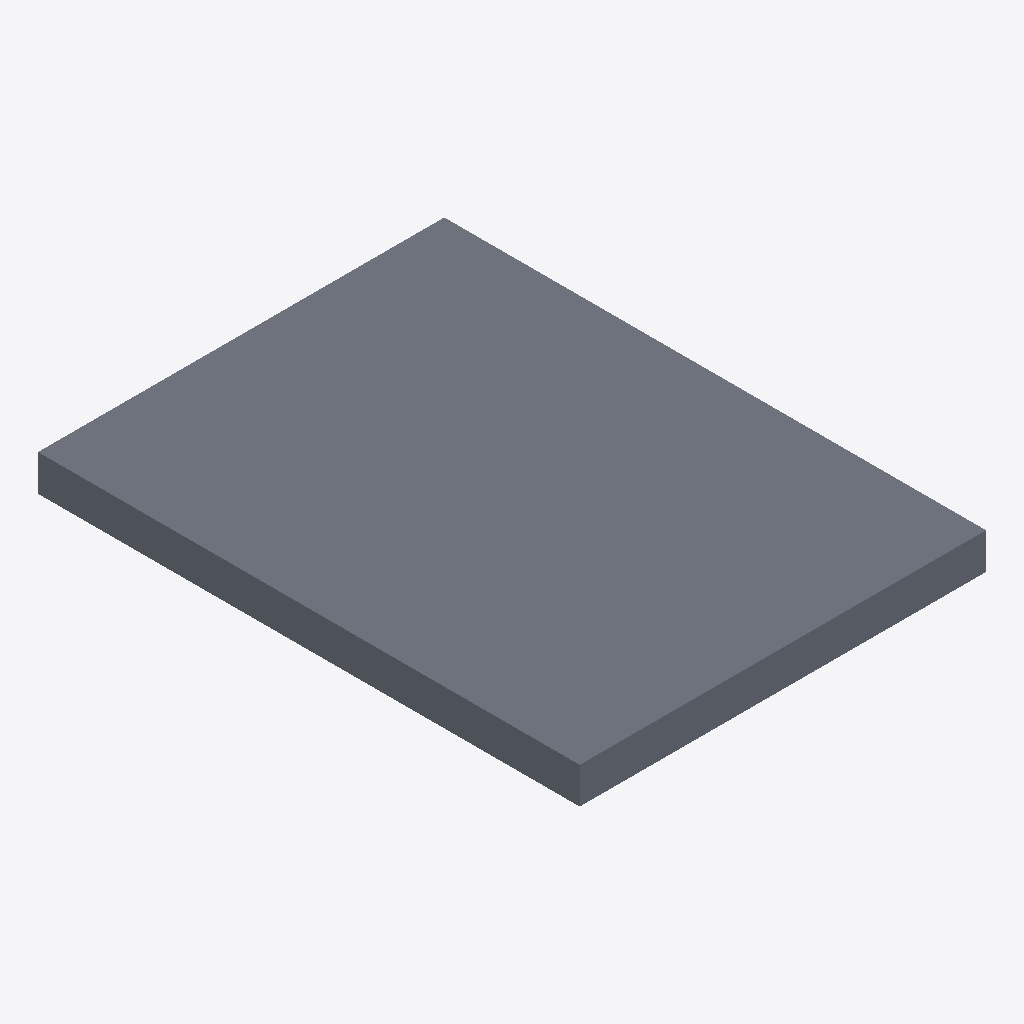
Isometric view of an IFC building model (IFC-SPF (STEP), schema IFC4, length unit millimetre), seen from the south-west, elements coloured by IFC class: 1 slab (grey).
Extent 3.0 m × 4.0 m × 0.3 m (x, y, z). Storeys (1): Nivel de referencia at 0.00 m. Elements (1): 1 IfcSlab.

HEADER;
FILE_DESCRIPTION(('ViewDefinition [ReferenceView_V1.2]'),'2;1');
FILE_NAME('EST.FOR.HOR-ALV.GS002.ifc','2026-10-02T00:00:00',('VIVA'),('VIVA Fase 3'),'VIVA JSON v3 independent IFC generator','VIVA','');
FILE_SCHEMA(('IFC4'));
ENDSEC;
DATA;
#6=IFCPROJECT('0hwF9K3mfGjR4UHHtyYGOG',$,'VIVA catalogo v3','Modelo de muestra IFC4 creado a partir de JSON v3',$,$,$,(#5),#2);
#10=IFCSITE('0ZSB5Vt21GOfilr_FfM0Ae',$,'Emplazamiento ficticio',$,$,#9,$,$,.ELEMENT.,$,$,$,$,$);
#14=IFCBUILDING('1vZtojmqrGMPFd5AeSQsK1',$,'Muestra independiente',$,$,#13,$,$,.ELEMENT.,$,$,$);
#18=IFCBUILDINGSTOREY('1ScH7KpEnK18D56jrrhFwl',$,'Nivel de referencia',$,$,#17,$,$,.ELEMENT.,0.0);
#25=IFCSLAB('25cESRvdHJLRvC9fO76iFt',$,'Forjado de placa alveolar pretensada de 20 cm sin capa de compresión estructural','Losa de 20 cm realizada con placas alveolares prefabricadas de hormigón pretensado de 20 cm de canto y 120 cm de anchura, momento flector último de 17 kN·m/m, apoyadas directamente sobre vigas de cant',$,#24,$,'EST.FOR.HOR-ALV.GS002',.FLOOR.);
ENDSEC;
